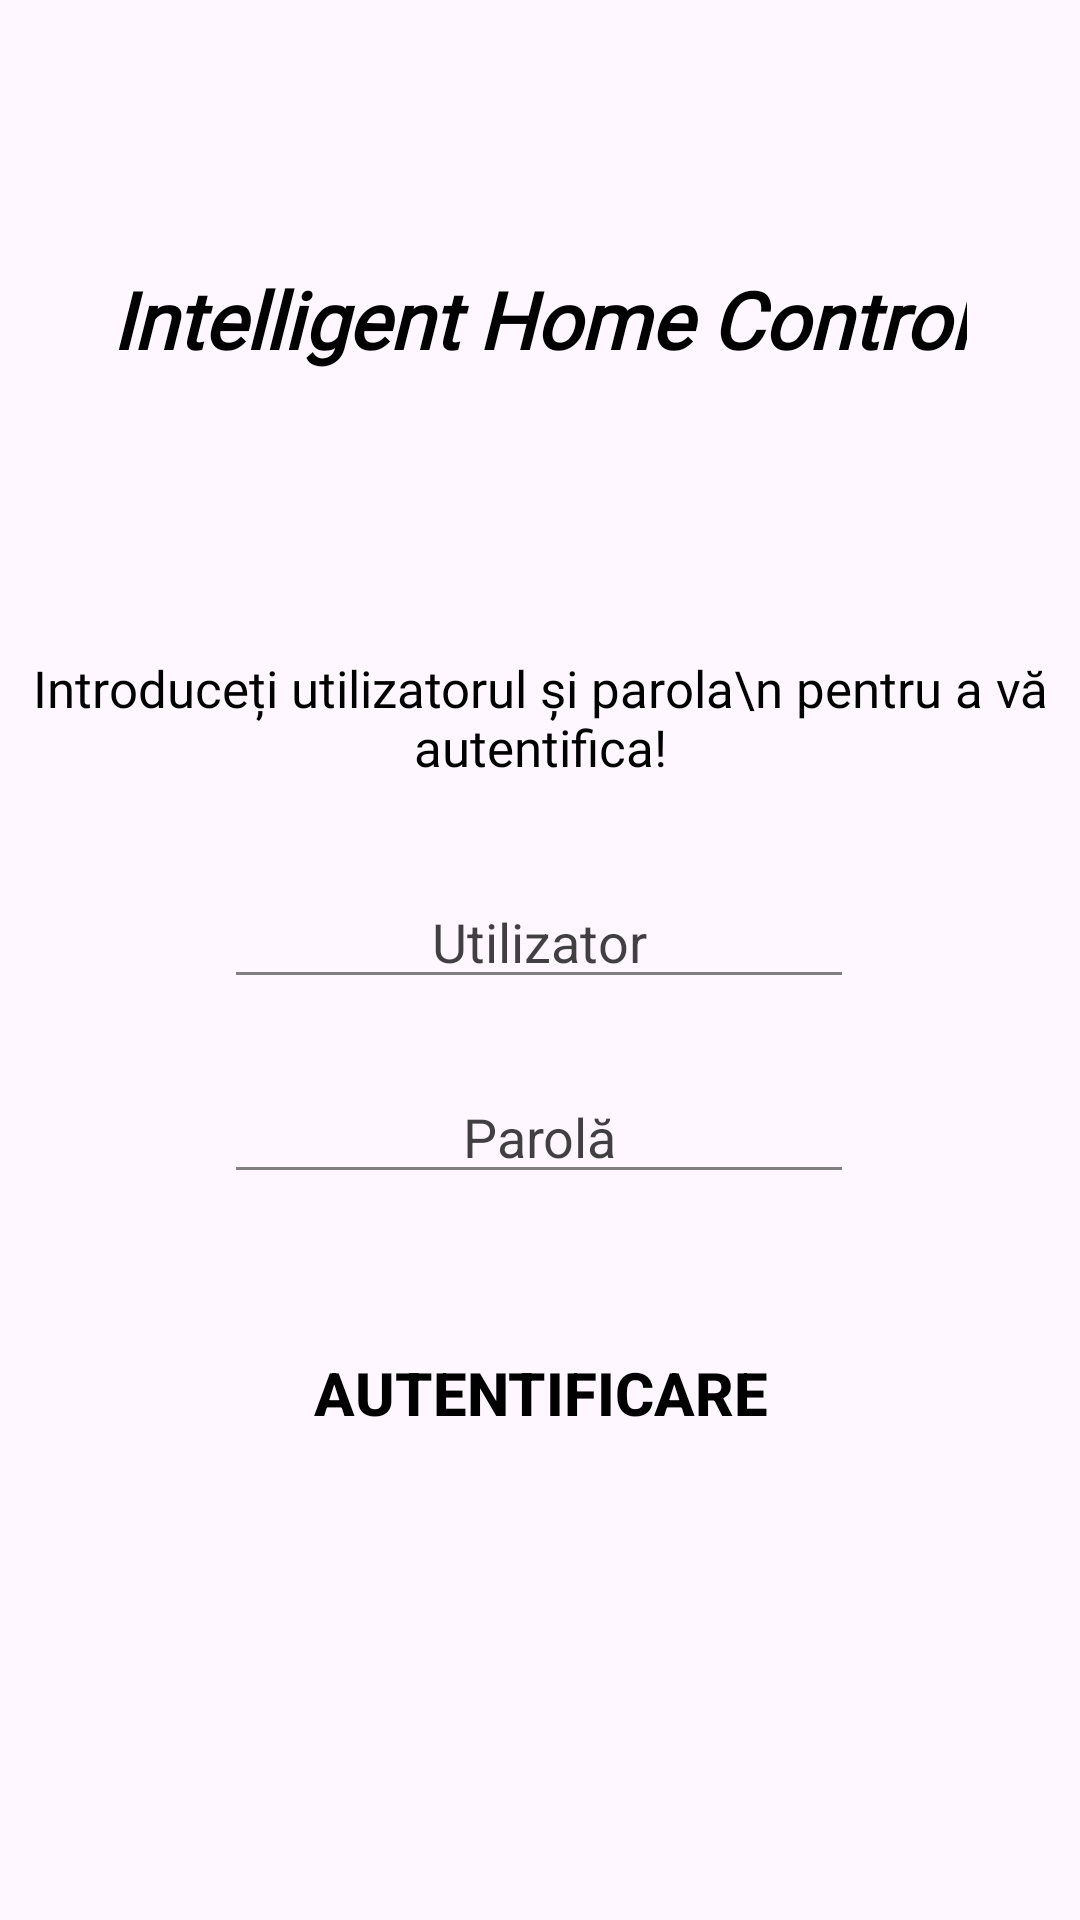

This screen was rendered from an Android layout file. Write that file and the resources it references.
<!-- AndroidManifest.xml: application theme Theme.Ihc_androidv2 -->
<!-- res/layout/activity_login.xml -->
<?xml version="1.0" encoding="utf-8"?>
<androidx.constraintlayout.widget.ConstraintLayout xmlns:android="http://schemas.android.com/apk/res/android"
    xmlns:app="http://schemas.android.com/apk/res-auto"
    xmlns:tools="http://schemas.android.com/tools"
    android:id="@+id/main"
    android:layout_width="match_parent"
    android:layout_height="match_parent"
    android:background="@drawable/munti"
    tools:context=".Login">

    <TextView
        android:id="@+id/textView6"
        android:layout_width="wrap_content"
        android:layout_height="wrap_content"
        android:fontFamily="@font/trocchi"
        android:foregroundGravity="center_horizontal"
        android:gravity="center"
        android:text="Introduceți utilizatorul și parola\n pentru a vă autentifica!"
        android:textColor="#000000"
        android:textSize="17sp"
        app:layout_constraintBottom_toTopOf="@+id/textView_name"
        app:layout_constraintEnd_toEndOf="parent"
        app:layout_constraintStart_toStartOf="parent"
        app:layout_constraintTop_toBottomOf="@+id/textView2"
        app:layout_constraintVertical_bias="0.756" />

    <EditText
        android:id="@+id/textView_name"
        android:layout_width="wrap_content"
        android:layout_height="wrap_content"
        android:ems="10"
        android:fontFamily="sans-serif"
        android:gravity="center"
        android:hint="Utilizator"
        android:inputType="text"
        android:textAlignment="center"
        android:textColorHint="#C3070707"
        android:backgroundTint="#808080"
        app:layout_constraintBottom_toTopOf="@+id/textView_password"
        app:layout_constraintEnd_toEndOf="parent"
        app:layout_constraintHorizontal_bias="0.497"
        app:layout_constraintStart_toStartOf="parent"
        app:layout_constraintTop_toTopOf="parent"
        app:layout_constraintVertical_bias="0.925"/>

    <EditText
        android:id="@+id/textView_password"
        android:layout_width="wrap_content"
        android:layout_height="wrap_content"
        android:ems="10"
        android:fontFamily="sans-serif"
        android:gravity="center"
        android:hint="Parolă"
        android:inputType="textPassword"
        android:textAlignment="center"
        android:textColorHint="#C3070707"
        android:backgroundTint="#808080"

        app:layout_constraintBottom_toBottomOf="parent"
        app:layout_constraintEnd_toEndOf="parent"
        app:layout_constraintHorizontal_bias="0.497"
        app:layout_constraintStart_toStartOf="parent"
        app:layout_constraintTop_toTopOf="parent"
        app:layout_constraintVertical_bias="0.596"
         />

    <Button
        android:id="@+id/buttonLogin"
        android:background="@drawable/buton_transparent"
        android:layout_width="wrap_content"
        android:layout_height="wrap_content"
        android:text="Autentificare"
        android:textSize="20sp"
        android:textColor="#000000"
        android:textStyle="bold"
        app:layout_constraintBottom_toBottomOf="parent"
        app:layout_constraintEnd_toEndOf="parent"
        app:layout_constraintStart_toStartOf="parent"
        app:layout_constraintTop_toBottomOf="@+id/textView_password"
        app:layout_constraintVertical_bias="0.219" />

    <TextView
        android:id="@+id/textView2"
        android:layout_width="wrap_content"
        android:layout_height="wrap_content"
        android:fontFamily="@font/alegreya_sc"
        android:gravity="center"
        android:includeFontPadding="false"
        android:scaleX="1.2"
        android:scaleY="1.2"
        android:text="Intelligent Home Control"
        android:textColor="#FF000000"
        android:textSize="22sp"
        android:textStyle="bold|italic"
        app:layout_constraintBottom_toBottomOf="parent"
        app:layout_constraintEnd_toEndOf="parent"
        app:layout_constraintHorizontal_bias="0.496"
        app:layout_constraintStart_toStartOf="parent"
        app:layout_constraintTop_toTopOf="parent"
        app:layout_constraintVertical_bias="0.154" />

    <ImageButton
        android:id="@+id/button_show_password"
        android:layout_width="wrap_content"
        android:layout_height="wrap_content"
        android:layout_marginStart="8dp"
        android:background="@android:color/transparent"
        android:contentDescription="Show password"
        android:padding="8dp"
        android:scaleX="1.3"
        android:scaleY="1.3"
        android:src="@drawable/ic_eye"
        app:layout_constraintBottom_toBottomOf="parent"
        app:layout_constraintEnd_toEndOf="parent"
        app:layout_constraintHorizontal_bias="0.031"
        app:layout_constraintStart_toEndOf="@id/textView_password"
        app:layout_constraintTop_toTopOf="parent"
        app:layout_constraintVertical_bias="0.591" />
</androidx.constraintlayout.widget.ConstraintLayout>
<!-- resources referenced by this layout -->
<resources>
  <!-- drawable buton_transparent (drawable) -->
  <?xml version="1.0" encoding="utf-8"?>
  <selector xmlns:android="http://schemas.android.com/apk/res/android">
  
      <shape xmlns:android="http://schemas.android.com/apk/res/android"
          android:shape="rectangle">
          
          <solid android:color="#01FFFFFF" />
  
          
          <corners android:radius="12dp" />
  
      </shape>
  
  
  </selector>
  <style name="Theme.Ihc_androidv2" parent="Base.Theme.Ihc_androidv2" />
  <style name="Base.Theme.Ihc_androidv2" parent="Theme.Material3.DayNight.NoActionBar">
          
          
      </style>
</resources>
